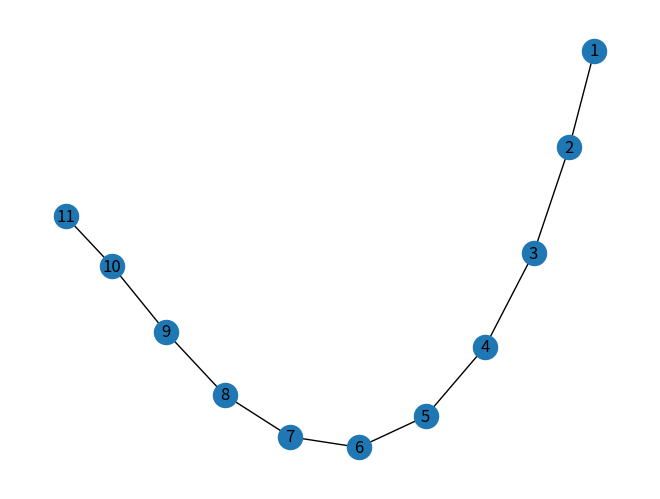

The matplotlib source for this figure: (Note: this script raises an exception after producing the figure.)
import networkx as nx
import matplotlib.pyplot as pt

G = nx.Graph()
G.add_node(1)
G.add_node(2)
G.add_edge(1,2)
for i in range (1,11):
    G.add_edge(i,i+1)

nx.draw(G,with_labels="True")
pt.show()
for node in G.nodes:
    print(G.degree(node))

for node in G.node:
    print(nx.betweenness_centrality(G))
